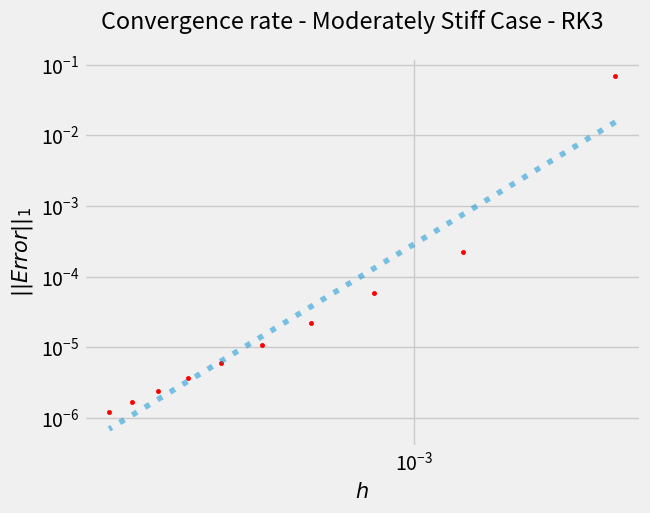

Source code (Python): (Note: this script raises an exception after producing the figure.)
# -*- coding: utf-8 -*-
"""
Created on Sun Nov 21 12:42:56 2021
[redacted]
"""
import numpy as np
import matplotlib.pyplot as plt
plt.style.use('fivethirtyeight')
# %%

def stepsize(interval,N):
    """
    
    Parameters
    ----------
    interval : 2 element list of floats
        list containing start and end x-values.
    N : integer
        number of steps.

    Returns
    -------
    h : float
        Grid step size.
    x0 : float
        start x-value.
    xend : float
        end x-value.
        
    """
    assert len(interval) ==2,"interval must be a 2 element array"
    x0 = interval[0]; xend = interval[-1]; 
    h= (xend-x0)/N
    return h, x0, xend

def rk3(A, bvector, y0, interval, N):
    """
    
    Standard explict third order Runge-Kutta method

    Parameters
    ----------
    A : matrix
        an n × n matrix with constant coefficient.
    bvector : function
        takes the form b = bvector(x). Vector b depends only on the independent
        variable x.
    y0 : array of floats
        n-vector of initial data.
    interval : 2 element list of floats
        2 element list giving the start and end values.
    N : integer
        number of steps.

    Returns
    -------
    x : matrix of floats
        x values.
    y : matrix of floats
        y values.

    """
    assert N>1, "Number must be greater than 1"
    assert (int(N) == N), "Number of steps must be an integer"
    assert A.shape[0] == A.shape[1], "A must be square"
    assert len(A)==len(y0), "Size of A and y0 must match"
    assert ((not np.any(np.isnan(y0)))and np.all(np.isfinite(y0))),"Enter valid y0"
    h, x0, xend = stepsize(interval,N) #get stepsize, start and end x values
    x = np.linspace(x0,xend ,N+1) #create linearally spaced grid
    y = [y0] #allocate memory for y values
    yn=y0
    for n in range(N):
        xn = x[n] #current step
        #calculate derivative approximations
        y1 = yn+h*(A.dot(yn) + bvector(xn))
        y2 = (yn + (1/3)*y1 + (1/3)*h*(A.dot(y1) + bvector(xn+h)))*(3/4)
        #calculate new y estimation
        yn= (yn + 2*y2 + 2*h*(A.dot(y2) + bvector(xn+h)))/3;
        #store y estimation
        y.append(yn)
    #return x,y values
    return x,np.asarray(y).T

def dirk3(A, bvector, y0, interval, N):
    """
    
    Third order accurate Diagonally Implicit Runge-Kutta method
    
    Parameters
    ----------
    A : matrix
        an n × n matrix with constant coefficient.
    bvector : function
        takes the form b = bvector(x). Vector b depends only on the independent
        variable x.
    y0 : array of floats
        n-vector of initial data.
    interval : 2 element list of floats
        2 element list giving the start and end values.
    N : integer
        number of steps.

    Returns
    -------
    x : matrix of floats
        x values.
    y : matrix of floats
        y values.

    """
    assert N>1, "Number must be greater than 1"
    assert (int(N) == N), "Number of steps must be an integer"
    assert A.shape[0] == A.shape[1], "A must be square"
    assert len(A)==len(y0), "Size of A and y0 must match"
    assert ((not np.any(np.isnan(y0)))and np.all(np.isfinite(y0))),"Enter valid y0"
    h, x0, xend = stepsize(interval,N) #get stepsize, start and end x values
    x = np.linspace(x0,xend ,N+1)
    y = [y0]
    yn=y0
    
    # coefficients
    mu = 1/2 * (1-(1/np.sqrt(3))) #μ
    nu = 1/2 * (np.sqrt(3)-1)     #ν
    gamma = 3 /(2*(3+np.sqrt(3))) #γ
    lam = 3*(1+np.sqrt(3)) / (2*(3+np.sqrt(3)))#λ; name 'lambda' already taken,
                                               #so lam is used instead
    I = np.identity(len(A)) #identity matrix 
    for n in range(N):
        xn = x[n] #current step
        #calculate derivative approximations
        a = (I-h*mu*A)
        b = (yn + h*mu*(bvector(xn+h*mu)) )
        y1 = np.linalg.solve(a,b)
        b = y1+h*nu*(A.dot(y1)+bvector(xn+h*mu))+h*mu*(bvector(xn+h*nu+2*h*mu)) 
        y2 = np.linalg.solve(a,b)
        ##calculate new y estimation
        yn= (yn + (lam*y2)/((1-lam)) 
             + h*gamma*(A.dot(y2)+bvector(xn+h*nu+2*h*mu))/(1-lam) )*(1-lam)
        #store y estimation
        y.append(yn)
    #return x,y values
    return x,np.asarray(y).T

#%%

"""
-------------------------------------------------------------------------------
Task 3 - Moderately stiff case
-------------------------------------------------------------------------------
"""


a1 = 1000; a2 = 1 #explicit values
A = np.array([[-a1, 0],
              [a1, -a2]])
y0=[1,0] #initial data
interval = [0,0.1] #interval x ∈ [0, 0.1]
bvector = lambda x: 0 #vector is trivial
#------------------------------------------------------------------------------
#1-Norm Error
#------------------------------------------------------------------------------

h_array=[] #allocate memory
normError1_array_rk3=[] #allocate memory
normError1_array_dirk3=[] #allocate memory

for k in range(1,11):  #k=1,2,3,...,10
    """Computes the 1-norm of the relative error for both RK3 & DIRK3"""
    assert k>=1, "k must be greater or equal to 1"
    assert (int(k) == k), "k must be an integer"
    N=40*k
    x, y_rk3 = rk3(A, bvector, y0, interval, N)
    y1_rk3= y_rk3[0]; y2_rk3 = y_rk3[1]
    
    x_dirk3, y_dirk3 = dirk3(A, bvector, y0, interval, N)
    y1_dirk3= y_dirk3[0]; y2_dirk3 = y_dirk3[1]
    
    yexact1 = np.exp(-a1*x)
    yexact2 = (a1/(a1-a2)) * (np.exp(-a2*x) -np.exp(-a1*x))
    
    normError1_rk3=0
    normError1_dirk3=0
    for j in range(1,N+1):
        h = stepsize(interval,N)[0]
        normError1_rk3=normError1_rk3+abs(h*((y2_rk3[j]-yexact2[j])/yexact2[j]))
        normError1_dirk3=normError1_dirk3+abs(h*((y2_dirk3[j]-yexact2[j])/yexact2[j]))
    h_array.append(h)
    
    normError1_array_rk3.append(normError1_rk3)
    normError1_array_dirk3.append(normError1_dirk3)

#----rk3----
#----3rd-order Polynomial fit----
coefficients = np.polyfit(np.log10(h_array), np.log10(normError1_array_rk3), 1)
polynomial = np.poly1d(coefficients)
log10_y_fit = polynomial(np.log10(h_array))

#----plot----
plt.plot(h_array, 10**log10_y_fit, linestyle=":",alpha=0.5, label = r'$∝h^3$')  
plt.scatter(h_array, normError1_array_rk3, s = 9, color = 'r', label = 'RK3')

plt.suptitle('Convergence rate - Moderately Stiff Case - RK3')
plt.yscale('log'); plt.xscale('log')
plt.xlabel(r"$h$",fontsize=15); plt.ylabel(r'$||Error||_{1}$',fontsize=15)
plt.minorticks_on()
plt.grid(b=True, which='minor', color='#999999', linestyle='-', alpha=0.2)
plt.gca().invert_xaxis() #reverse x-axis
plt.legend()
plt.show()

#----dirk3----
#----3rd-order Polynomial fit----
coefficients = np.polyfit(np.log10(h_array),np.log10(normError1_array_dirk3),1)
polynomial = np.poly1d(coefficients)
log10_y_fit = polynomial(np.log10(h_array))
#----plot----
plt.plot(h_array, 10**log10_y_fit, linestyle=":",alpha=0.5, label = r'$∝h^3$')
plt.scatter(h_array, normError1_array_dirk3, s = 9, color='r', label ='DIRK3')
plt.suptitle('Convergence rate - Moderately Stiff Case - DIRK3')
plt.xlabel("h"); plt.ylabel("1-Norm Error")
plt.yscale('log'); plt.xscale('log')
plt.xlabel(r"$h$",fontsize=15); plt.ylabel(r'$||Error||_{1}$',fontsize=15)
plt.gca().invert_xaxis() #reverse x-axis
plt.legend()
plt.minorticks_on()
plt.grid(b=True, which='minor', color='#999999', linestyle='-', alpha=0.2)
plt.show()


#------------------------------------------------------------------------------
#y1 & y2 against x
#------------------------------------------------------------------------------

N=400

#rk3
x, y = rk3(A, bvector, y0, interval, N)
y1= y[0]; y2 = y[1]

yexact1 = np.exp(-a1*x)
yexact2 = (a1/(a1-a2)) * (np.exp(-a2*x) -np.exp(-a1*x))

fig, (ax1, ax2) = plt.subplots(1, 2)
fig.suptitle('RK3')

#subplot y1
ax1.semilogy(x, y1,label ="N=400 (highest resolution)")
ax1.plot(x,yexact1,label ="Exact solution", linestyle=":")
ax1.set_xlabel("x"); ax1.set_ylabel(r'$y_{1}$')
ax1.minorticks_on()
ax1.grid(b=True, which='minor', color='#999999', linestyle='-', alpha=0.2)
#subplot y2
ax2.plot(x, y2)
ax2.plot(x,yexact2, linestyle=":")
ax2.set_xlabel("x"); ax2.set_ylabel(r'$y_{2}$')
ax2.minorticks_on()
ax2.grid(b=True, which='minor', color='#999999', linestyle='-', alpha=0.2)

fig.tight_layout()
fig.legend(prop={'size': 10})
plt.show()

#dirk3
x, y = dirk3(A, bvector, y0, interval, N)
y1= y[0]; y2 = y[1]

fig, (ax1, ax2) = plt.subplots(1, 2)
fig.suptitle('DIRK3')

#subplot y1
ax1.semilogy(x, y1,label ="N=400 (highest resolution)")
ax1.plot(x,yexact1,label ="Exact solution", linestyle=":")
ax1.set_xlabel("x"); ax1.set_ylabel(r'$y_{1}$')
ax1.minorticks_on()
ax1.grid(b=True, which='minor', color='#999999', linestyle='-', alpha=0.2)

#subplot y2
ax2.plot(x, y2)
ax2.plot(x,yexact2, linestyle=":")
ax2.set_xlabel("x"); ax2.set_ylabel(r'$y_{2}$')
ax2.minorticks_on()
ax2.grid(b=True, which='minor', color='#999999', linestyle='-', alpha=0.2)

fig.tight_layout()
fig.legend(prop={'size': 10})
plt.show()


# %%

"""
-------------------------------------------------------------------------------
Task 4 - Stiff Case
-------------------------------------------------------------------------------
"""


A = np.array([[-1,      0,      0],
              [-99,   -100,     0],
              [-10098, 9900, -10000]])



bvector = lambda x: np.array([np.cos(10*x)-10*np.sin(10*x),
                              199*np.cos(10*x)-10*np.sin(10*x),
                              208*np.cos(10*x)+10000*np.sin(10*x)])
y0=[0, 1, 0] # initial data
interval = [0, 1] #interval x ∈ [0, 1]


#------------------------------------------------------------------------------
#1-Norm Error
#------------------------------------------------------------------------------


h_array=[] #allocate memory
normError1_array=[] #allocate memory
for k in range(4,17):  #k=4,5,6,...,16
    """Computes the 1-norm of the relative error for DIRK3 only"""
    assert k>=1, "k must be greater or equal to 1"
    assert (int(k) == k), "k must be an integer"
    N=200*k
    x, y = dirk3(A, bvector, y0, interval, N)
    y1= y[0]; y2 = y[1]; y3 = y[2]
    yexact1 = np.cos(10*x) - np.exp(-x)
    yexact2 = np.cos(10*x) + np.exp(-x) - np.exp(-100*x)
    yexact3 = np.sin(10*x) + 2*np.exp(-x) - np.exp(-100*x) - np.exp(-10000*x)
    normError1=0
    for j in range(1,N+1):
        h = stepsize(interval,N)[0]
        normError1 = normError1 + abs(h * ( (y3[j]-yexact3[j])/yexact3[j] ))
    h_array.append(h)
    normError1_array.append(normError1)

#----polynomial fit----
h_array=np.array(h_array)
normError1_array=np.array(normError1_array)
fit = np.polyfit(h_array, normError1_array, 3)
a = fit[0]; b = fit[1]; c = fit[2]; d=fit[3] #coefficients
fit_equation = a * np.power(h_array, 3) + b * np.square(h_array) + c*h_array +d


#----plot----
plt.plot(h_array, fit_equation,alpha = 0.5, label = r'$∝h^3$',linestyle=":")
plt.scatter(h_array, normError1_array, s = 7, color = 'r', label = 'DIRK3')
plt.suptitle('Convergence rate - Stiff Case - DIRK3')
plt.xlabel(r'$h$',fontsize=15)
plt.ylabel(r'$||Error||_{1}$',fontsize=15)
plt.legend()
plt.minorticks_on()
plt.gca().invert_xaxis() #reverse x-axis
plt.grid(b=True, which='minor', color='#999999', linestyle='-', alpha=0.2)
plt.show()


#------------------------------------------------------------------------------
#y1, y2 & y3 against x
#------------------------------------------------------------------------------


#----rk3----
N=3200
x, y = rk3(A, bvector, y0, interval, N)
y1= y[0]; y2 = y[1]; y3 = y[2]


yexact1 = np.cos(10*x) - np.exp(-x)
yexact2 = np.cos(10*x) + np.exp(-x) - np.exp(-100*x)
yexact3 = np.sin(10*x) + 2*np.exp(-x) - np.exp(-100*x) - np.exp(-10000*x)

fig, (ax1, ax2, ax3) = plt.subplots(3, sharex=True, sharey=True)
fig.suptitle('RK3')

#subplot y1
ax1.plot(x, y1,label ="N=3200 (highest resolution)")
ax1.plot(x,yexact1,label ="Exact solution", linestyle=":")
#formating and labelling
ax1.set_ylabel(r'$y_{1}$',fontsize=12)
ax1.minorticks_on()
ax1.grid(b=True, which='minor', color='#999999', linestyle='-', alpha=0.2)

#subplot y2
ax2.plot(x, y2)
ax2.plot(x,yexact2, linestyle=":")
#formating and labelling
ax2.set_ylabel(r'$y_{2}$',fontsize=12)
ax2.minorticks_on()
ax2.grid(b=True, which='minor', color='#999999', linestyle='-', alpha=0.2)

#subplot y3
#ax3.plot(x, y3)
ax3.plot(x,yexact3, linestyle=":")
ax3.set_xlabel("x",fontsize=12); ax3.set_ylabel(r'$y_{3}$',fontsize=12)
#formating and labelling
ax3.minorticks_on()
ax3.grid(b=True, which='minor', color='#999999', linestyle='-', alpha=0.2)
fig.tight_layout(); fig.legend(prop={'size': 10})
plt.show()


#----dirk3----
N=3200
x, y = dirk3(A, bvector, y0, interval, N)
y1= y[0]; y2 = y[1]; y3 = y[2]

fig, (ax1, ax2, ax3) = plt.subplots(3, sharex=True, sharey=True)
fig.suptitle('DIRK3')

#subplot y1
ax1.plot(x, y1,label ="N=3200 (highest resolution)")
ax1.plot(x,yexact1,label ="Exact solution", linestyle=":")
#formating and labelling
ax1.set_ylabel(r'$y_{1}$',fontsize=12)
ax1.minorticks_on()
ax1.grid(b=True, which='minor', color='#999999', linestyle='-', alpha=0.2)

#subplot y2
ax2.plot(x, y2)
ax2.plot(x,yexact2, linestyle=":")
#formating and labelling
ax2.set_ylabel(r'$y_{2}$',fontsize=12)
ax2.minorticks_on()
ax2.grid(b=True, which='minor', color='#999999', linestyle='-', alpha=0.2)

#subplot y3
ax3.plot(x, y3)
ax3.plot(x,yexact3, linestyle=":")
#formating and labelling
ax3.set_xlabel("x",fontsize=12); ax3.set_ylabel(r'$y_{3}$',fontsize=12)
ax3.grid(b=True, which='minor', color='#999999', linestyle='-', alpha=0.2)
fig.tight_layout(); ax3.minorticks_on(); fig.legend(prop={'size': 10})
plt.show()
